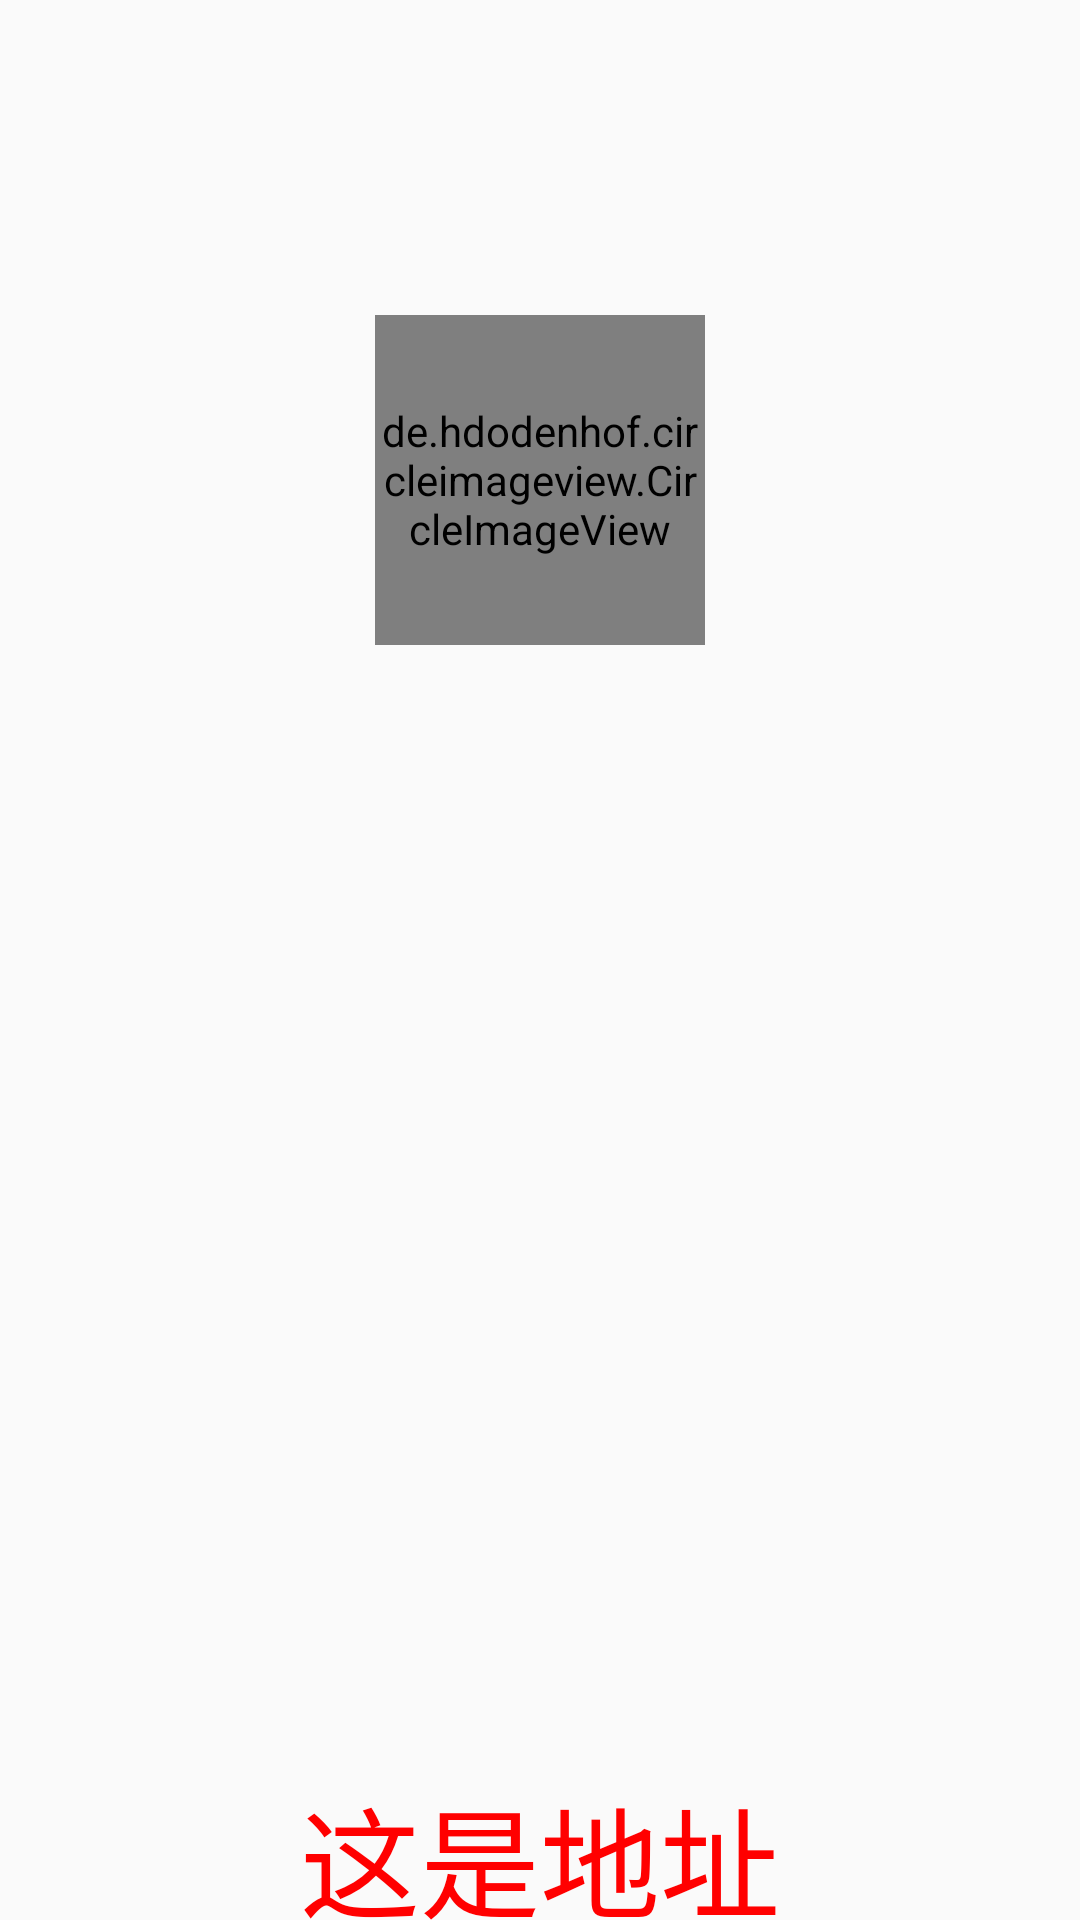

Reconstruct the res/layout file that produces this screen, plus the resources it refers to.
<!-- AndroidManifest.xml: application theme AppTheme -->
<!-- res/layout/include_avatar.xml -->
<?xml version="1.0" encoding="utf-8"?>
<FrameLayout
    xmlns:android="http://schemas.android.com/apk/res/android"
    xmlns:app="http://schemas.android.com/apk/res-auto"
    android:layout_width="match_parent"
    android:layout_height="300dp"
    android:id="@+id/main_fl_title"
    app:layout_collapseMode="parallax">
    <RelativeLayout
        android:layout_width="match_parent"
        android:layout_height="match_parent">
        <LinearLayout
            android:layout_marginTop="75dp"
            android:layout_width="match_parent"
            android:layout_height="match_parent"
            android:id="@+id/main_ll_title_container"
            android:orientation="vertical">
            <de.hdodenhof.circleimageview.CircleImageView
                android:id="@+id/main_avatar"
                android:layout_width="110dp"
                android:layout_height="110dp"
                android:layout_gravity="center_horizontal"
                android:layout_marginBottom="200dp"
                android:layout_marginTop="30dp"
                android:src="@drawable/head"/>
        </LinearLayout>
        <RelativeLayout
            android:layout_width="match_parent"
            android:layout_height="50dp"
            android:layout_alignParentBottom="true"
            >
            <TextView
                android:layout_width="wrap_content"
                android:layout_height="wrap_content"
                android:text="这是地址"
                android:layout_centerInParent="true"
                android:textColor="#f00"
                android:textSize="40sp"
                android:id="@+id/main_location"/>
        </RelativeLayout>
    </RelativeLayout>
</FrameLayout>
<!-- resources referenced by this layout -->
<resources>
  <style name="AppTheme" parent="Theme.AppCompat.Light.NoActionBar">
          
          <item name="colorPrimary">@color/colorpurple</item>
          <item name="colorPrimaryDark">@color/colorpurple</item>
          <item name="colorAccent">@color/colorpurple</item>
      </style>
  <color name="colorpurple">#38da74</color>
</resources>
